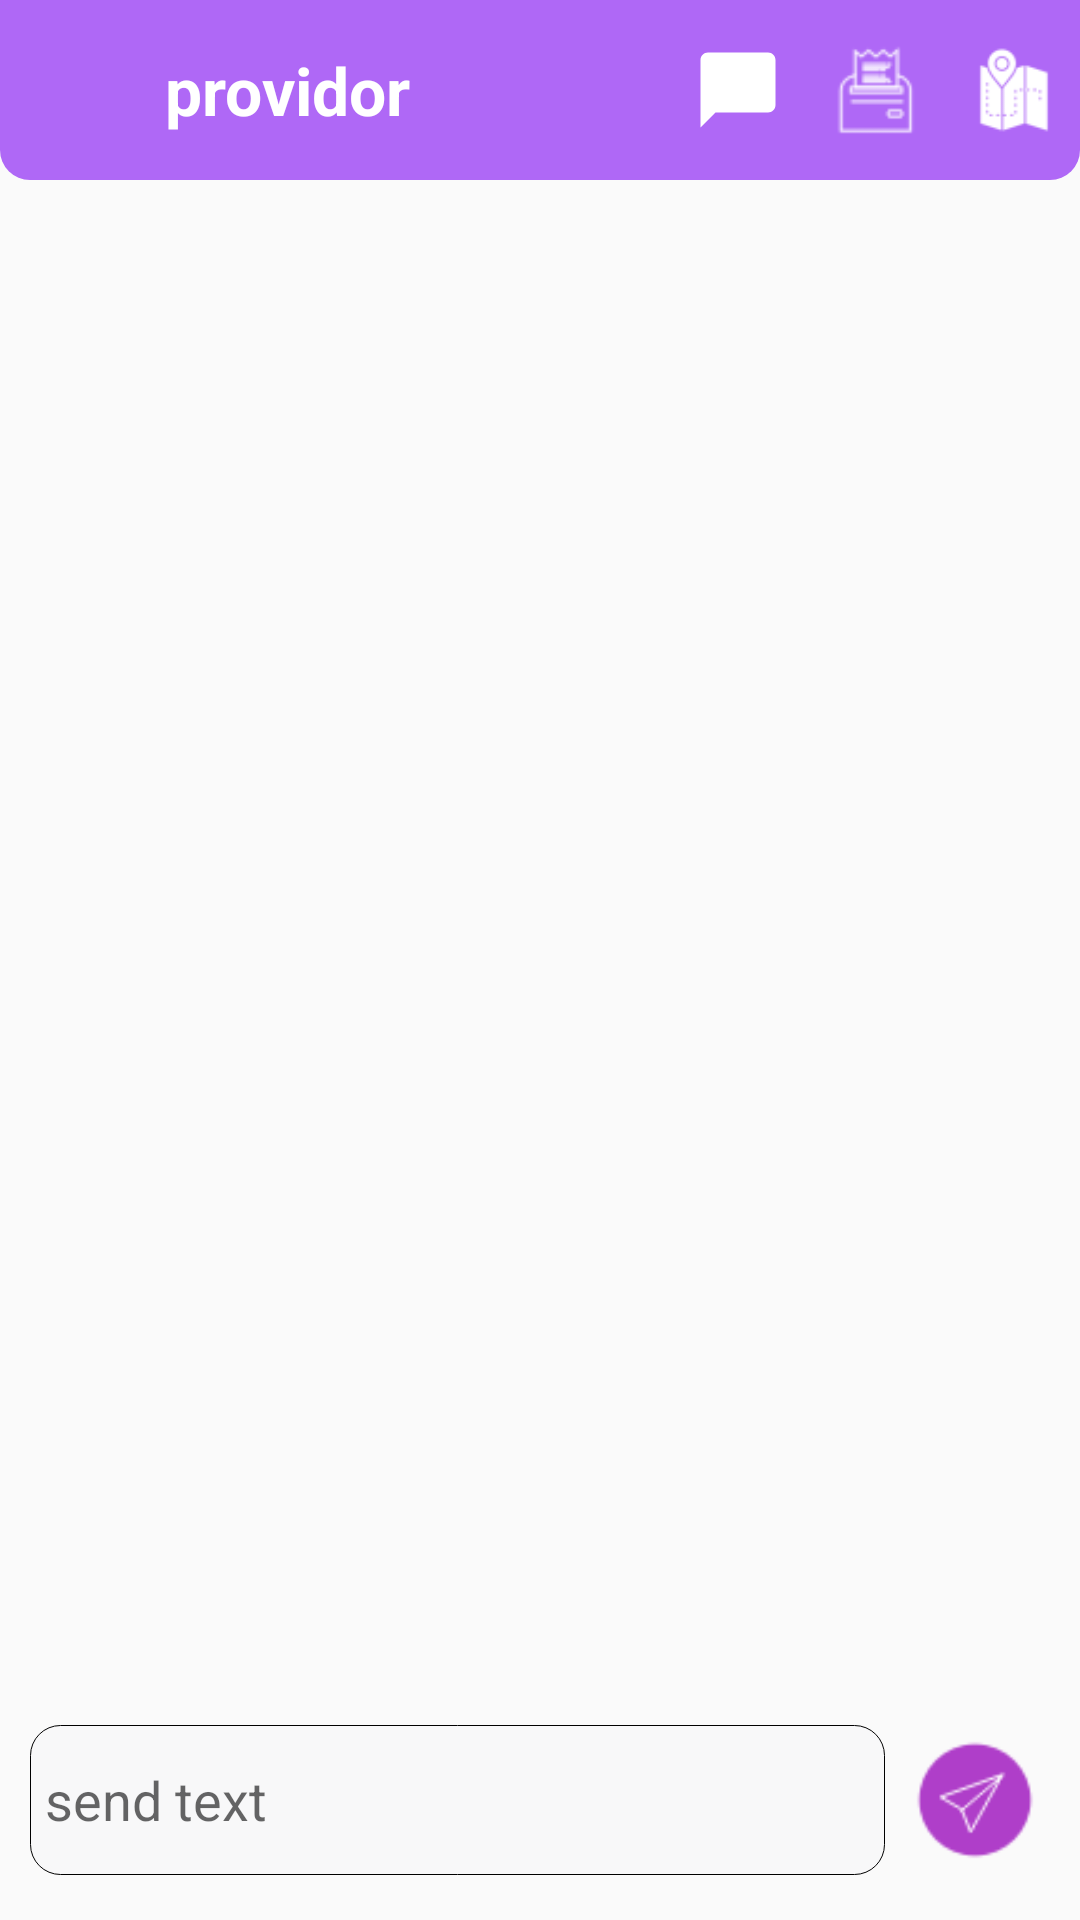

Produce the Android XML layout that renders to this screen, including the resource entries it uses.
<!-- AndroidManifest.xml: application theme AppTheme -->
<!-- res/layout/activity_chat_details.xml -->
<?xml version="1.0" encoding="utf-8"?>
<LinearLayout xmlns:android="http://schemas.android.com/apk/res/android"
    xmlns:app="http://schemas.android.com/apk/res-auto"
    xmlns:tools="http://schemas.android.com/tools"
    android:layout_width="match_parent"
    android:layout_height="match_parent"
    android:orientation="vertical"
    tools:context=".view.ChatDetailsActivity">
    <RelativeLayout
        android:layout_width="match_parent"
        android:layout_height="60dp"
        android:background="@drawable/down_curved_border">

        <TextView
            android:layout_width="match_parent"
            android:layout_height="wrap_content"
            android:layout_centerVertical="true"
            android:layout_marginStart="55dp"
            android:text="providor"
            android:textAlignment="textStart"
            android:textColor="#fff"
            android:textSize="22dp"
            android:textStyle="bold" />

        <ImageView
            android:onClick="finish"
            android:layout_width="45dp"
            android:layout_height="match_parent"
            android:src="@drawable/quantum_ic_arrow_back_grey600_24"
            app:tint="#fff"
            android:layout_centerVertical="true"
            android:layout_alignParentStart="true"
            android:layout_marginStart="5dp"/>
        <ImageView
            android:onClick="finish"
            android:layout_width="38dp"
            android:layout_height="38dp"
            android:src="@drawable/ic_chat_bill"
            app:tint="#fff"
            android:id="@+id/bill"
            android:layout_marginEnd="7dp"
            android:layout_toStartOf="@+id/track"
            android:layout_centerVertical="true"
            android:layout_marginStart="5dp"/>
        <ImageView
            android:onClick="finish"
            android:layout_width="30dp"
            android:layout_height="30dp"
            android:src="@drawable/ic_round_chat_bubble_24"
            app:tint="#fff"
            android:layout_toStartOf="@+id/bill"
            android:id="@+id/closechat"
            android:layout_centerVertical="true"
            android:layout_marginEnd="7dp"
            android:layout_marginStart="5dp"/>
        <ImageView
            android:onClick="finish"
            android:layout_width="30dp"
            android:layout_height="30dp"
            android:src="@drawable/ic_chat_track"
            app:tint="#fff"
            android:id="@+id/track"
            android:layout_alignParentEnd="true"
            android:layout_centerVertical="true"
            android:layout_marginEnd="7dp"
            android:layout_marginStart="5dp"/>
    </RelativeLayout>
    <androidx.recyclerview.widget.RecyclerView
        android:layout_width="match_parent"
        android:layout_height="match_parent"
        android:layout_margin="5dp"
        android:layout_weight="1"
        android:id="@+id/chat"/>
    <LinearLayout
        android:layout_width="match_parent"
        android:layout_height="80dp"
        android:paddingTop="15dp"
        android:paddingBottom="15dp"
        android:orientation="horizontal">
        <EditText
            android:id="@+id/textsend"
            android:layout_width="match_parent"
            android:layout_height="match_parent"
            android:background="@drawable/edittext_decore"
            android:hint="send text"
            android:layout_marginStart="10dp"
            android:layout_marginEnd="10dp"
            android:layout_weight="1"
            android:paddingStart="5dp"/>
        <ImageView
            android:id="@+id/send"
            android:layout_width="40dp"
            android:layout_height="match_parent"
            android:layout_marginEnd="15dp"
            android:src="@drawable/ic_assets_room_send_message"/>
    </LinearLayout>
</LinearLayout>
<!-- resources referenced by this layout -->
<resources>
  <!-- drawable down_curved_border (drawable) -->
  <?xml version="1.0" encoding="utf-8"?>
  <shape android:shape="rectangle" xmlns:android="http://schemas.android.com/apk/res/android">
  <solid android:color="#af68f6"/>
      <corners android:bottomLeftRadius="10dp" android:bottomRightRadius="10dp"/>
  </shape>
  <!-- drawable edittext_decore (drawable) -->
  <?xml version="1.0" encoding="utf-8"?>
  <shape android:shape="rectangle" xmlns:android="http://schemas.android.com/apk/res/android">
      <corners android:radius="10dp"/>
      <stroke android:width="0.25dp" android:color="#000"/>
      <solid android:color="#54F1F3F4"/>
  </shape>
  <!-- drawable ic_assets_room_send_message: png bitmap (drawable-v24, 1827 bytes) -->
  <!-- drawable ic_chat_bill: png bitmap (drawable-v24, 974 bytes) -->
  <!-- drawable ic_chat_track: png bitmap (drawable-v24, 1253 bytes) -->
  <!-- drawable ic_round_chat_bubble_24 (drawable) -->
  <vector android:height="24dp" android:tint="#FEFEFE"
      android:viewportHeight="24" android:viewportWidth="24"
      android:width="24dp" xmlns:android="http://schemas.android.com/apk/res/android">
      <path android:fillColor="@android:color/white" android:pathData="M20,2H4c-1.1,0 -2,0.9 -2,2v18l4,-4h14c1.1,0 2,-0.9 2,-2V4c0,-1.1 -0.9,-2 -2,-2z"/>
  </vector>
  <style name="AppTheme" parent="Theme.AppCompat.Light.NoActionBar">
          
          <item name="colorPrimary">@color/colorPrimary</item>
          <item name="colorPrimaryDark">@color/colorPrimaryDark</item>
          <item name="colorAccent">@color/colorAccent</item>
          <item name="android:forceDarkAllowed">false</item>
      </style>
  <color name="colorPrimary">#6200EE</color>
  <color name="colorPrimaryDark">#3700B3</color>
  <color name="colorAccent">#03DAC5</color>
</resources>
